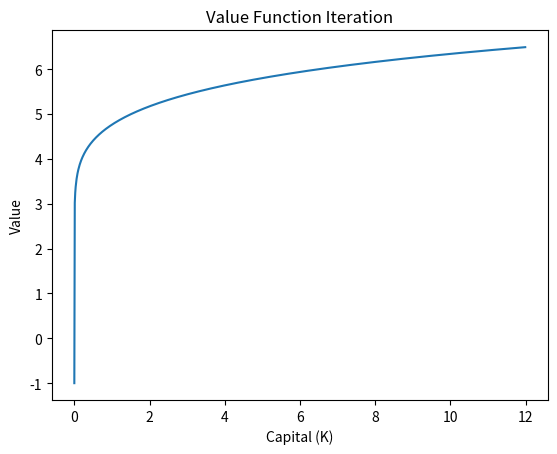
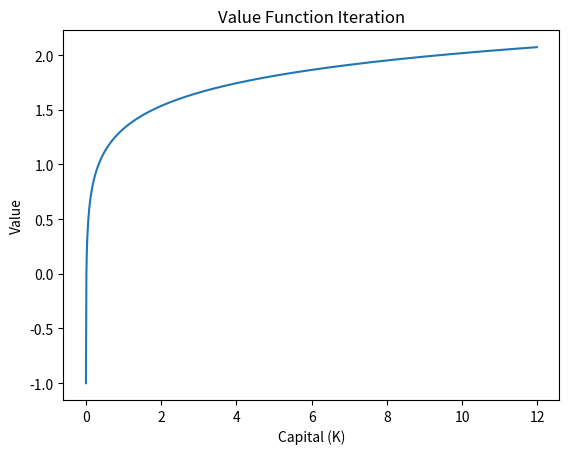
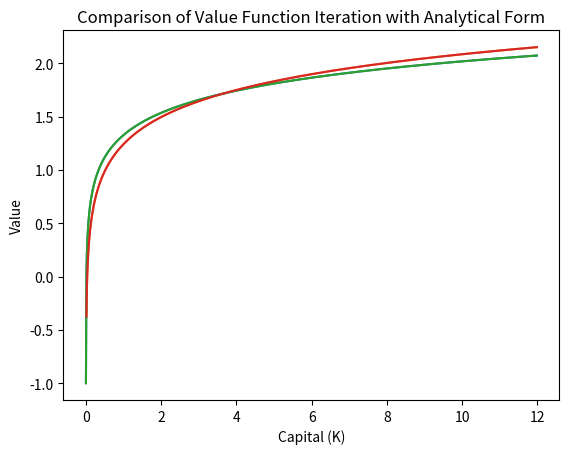

Reproduce these figures in Python, in order.
#!/usr/bin/python3

# Import Python System Libraries
import sys
import time

# Import relevant Python Libraries
import matplotlib.pyplot as plt
import numpy as np

# Defining Helper Functions
def cout(text):
	t_cout = sys.stdout
	sys.stdout = open('pset1_output.txt', 'a')
	print(text)
	sys.stdout = t_cout
	print(text)
	return True

# Defining Estimation Loops
def RecursiveLoop(M_V0):
	# Constructing Utility Matrix
	tM_Vc1 = Production(M_Ki, v_parameter[0], v_parameter[1])
	tM_Vc2 = (1 - v_parameter[3]) * M_Ki
	tM_Vc3 = Utility( tM_Vc1 + tM_Vc2 - M_Kj )

	# Constructing Value Matrix
	tM_V = tM_Vc3 + v_parameter[2] * M_V0

	# Constructing Value Vectors (argmax)
	v_V0 = np.reshape( np.nanmax(M_V0, axis=1), (i_n, 1) )
	tv_V = np.reshape( np.nanmax(tM_V, axis=1), (i_n, 1) )

	M_Values = np.zeros( (1, i_n) )

	# Diagnose Value Matrix
	#cout( np.transpose(v_V0) )
	#cout( np.transpose(tv_V) )
	cout("")

	# Test for Convergence
	cout( "Convergence Test: " + str(np.linalg.norm(v_V0-tv_V)) + " < " + str(v_parameter[4]) )

	if np.linalg.norm(v_V0-tv_V) > v_parameter[4]:
		# Enter Recursion
		cout("Convergence Failed ...")
		cout("Entering Recursion ...")
		M_Values = RecursiveLoop(tM_V)
	else:
		cout("Convergence Successful ...")

	cout("Collapsing Recursion ...")

	# Append Result to Matrix of Value Iterations
	return np.append(M_Values, np.transpose(tv_V), axis=0)

# Defining Utility Function
def Utility(x):
	tM_U = np.log(x)
	tM_U[x <= 0] = -1
	return tM_U

# Defining Production Function
def Production(x, coefficient, power):
    return coefficient * np.power(x, power * np.ones(x.shape))

# Discretisation
i_n = 1000
# Capital is discretised into finite bins

# Declaring Capital Vectors
v_Ki = np.arange(0, i_n, 1)
v_Ki = np.reshape(v_Ki, (i_n, 1))
v_K = v_Ki
v_Ki[0] = 12 / i_n
v_KP = np.arange(0, 12, 12 / i_n)
v_Kj = np.transpose(v_Ki)

# Capital Matrices
M_Ki = np.repeat( v_Ki, i_n, axis=1 )
M_Kj = np.repeat( v_Kj, i_n, axis=0 )
cout(M_Ki)
cout(M_Kj)

# Declaring Initial Guess for Values
M_InitialValues = np.zeros( (i_n, i_n) )

# Declaring Container for Iterated Values
M_IteratedValues = np.zeros( (1, i_n) )

cout("######")

# Set-up Output File Header [pset1_output.txt]
cout("[OUTPUT] Problem Set 1: Question 1 - S M Sajid Al Sanai")
t_time = time.asctime( time.localtime(time.time()) )
cout(t_time)
cout("")

# Question 1, Part A
cout("Question 1. (a)")
cout("i. A=20, alpha=0.3, beta=0.6, delta=0.5, epsilon=0.01")
cout("")

# Declaring Parameters
v_parameter = np.zeros( (5,) )
v_parameter[0] = 20		# A
v_parameter[1] = 0.3	# alpha
v_parameter[2] = 0.6	# beta
v_parameter[3] = 0.5	# delta
v_parameter[4] = 0.01	# epsilon

# Call Recursive Loop
M_IteratedValues = RecursiveLoop(M_InitialValues)
M_IteratedValues = np.delete(M_IteratedValues, 0, axis=0)
cout("")

# Display Matrix of Iterated Values
cout(M_IteratedValues)
cout("")

# Generate Plots
cout("Generating Plots ...")
cout("")
plt.plot(v_KP, M_IteratedValues[M_IteratedValues.shape[0]-1, :])
plt.title("Value Function Iteration")
plt.xlabel("Capital (K)")
plt.ylabel("Value")
plt.show()

# Question 1, Part B
cout("Question 1. (b)")
cout("i. Value Function Iteration")
cout("A=1, [alpha=0.3], [beta=0.6], delta=1, epsilon=0.01")
cout("")

# Declaring Parameters
v_parameter[0] = 1		# A
v_parameter[1] = 0.3	# alpha
v_parameter[2] = 0.6	# beta
v_parameter[3] = 1		# delta
v_parameter[4] = 0.01	# epsilon

# Call Recursive Loop
M_IteratedValues = RecursiveLoop(M_InitialValues)
M_IteratedValues = np.delete(M_IteratedValues, 0, axis=0)
cout("")

# Display Matrix of Iterated Values
cout(M_IteratedValues)
cout("")

# Generate Plots
cout("Generating Plots ...")
cout("")
plt.plot(v_KP, M_IteratedValues[M_IteratedValues.shape[0]-1, :])
plt.title("Value Function Iteration")
plt.xlabel("Capital (K)")
plt.ylabel("Value")
plt.show()

cout("ii. Analytical Form")
cout("A=1, [alpha=0.3], [beta=0.6], delta=1, epsilon=0.01")
cout("")

f_ab = v_parameter[1] * v_parameter[2]
f_B  = v_parameter[1] / (1 - f_ab)
f_A  = v_parameter[2] * f_B * np.log(f_ab)
v_VA = f_A * np.ones( (i_n, 1) ) + f_B * np.log(v_Ki)

#cout(v_VA)
#cout("")

# Generate Plots
cout("Generating Plots ...")
cout("")
plt.plot(v_KP, M_IteratedValues[M_IteratedValues.shape[0]-1, :])
plt.plot(v_KP, v_VA)
plt.plot(v_KP, M_IteratedValues[M_IteratedValues.shape[0]-1, :], v_KP, v_VA)
plt.title("Comparison of Value Function Iteration with Analytical Form")
plt.xlabel("Capital (K)")
plt.ylabel("Value")
plt.show()
